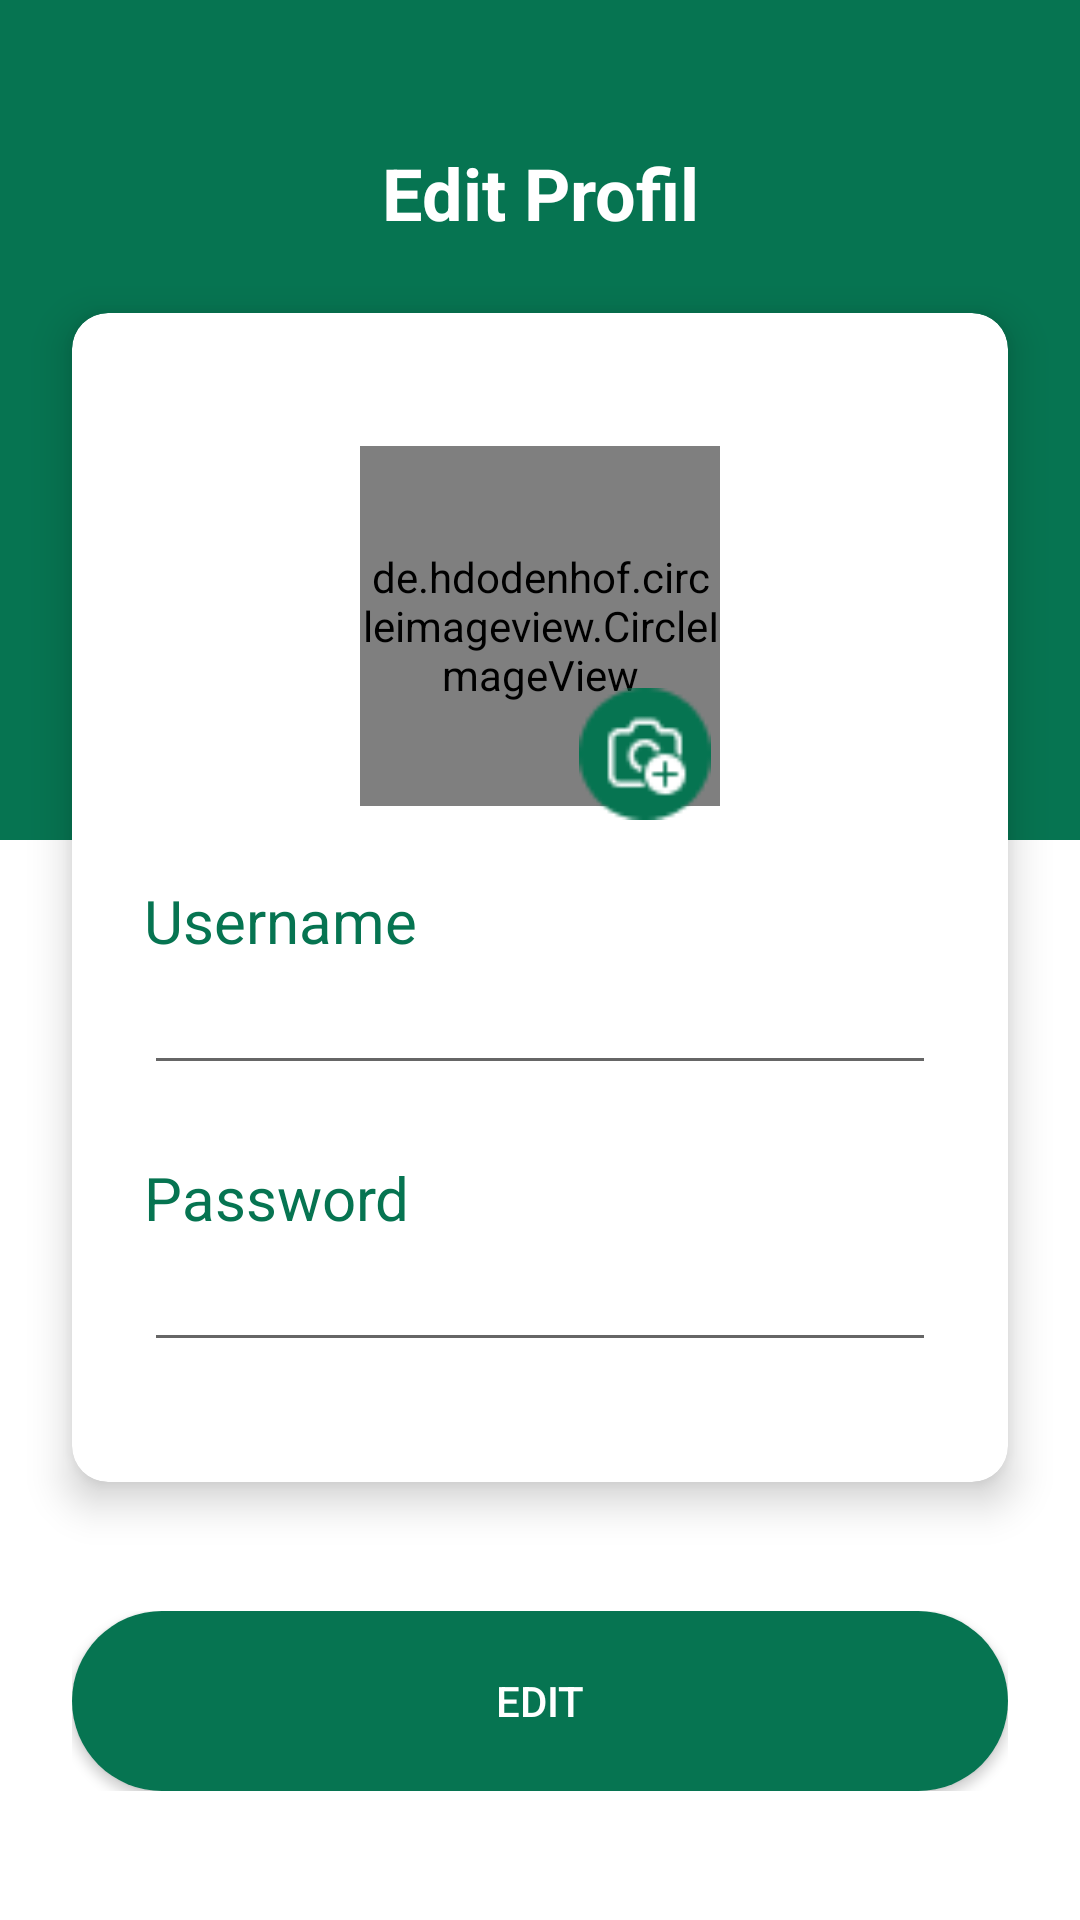

Android layout source for this screen:
<!-- AndroidManifest.xml: application theme Theme.Hackathon_K5 -->
<!-- res/layout/activity_edit_profil_pembeli.xml -->
<?xml version="1.0" encoding="utf-8"?>
<androidx.constraintlayout.widget.ConstraintLayout xmlns:android="http://schemas.android.com/apk/res/android"
    xmlns:app="http://schemas.android.com/apk/res-auto"
    xmlns:tools="http://schemas.android.com/tools"
    android:layout_width="match_parent"
    android:layout_height="match_parent"
    tools:context=".pembeli.EditProfilPembeliActivity">

    <View
        android:id="@+id/view3"
        android:layout_width="match_parent"
        android:layout_height="280dp"
        android:background="@color/green"
        app:layout_constraintEnd_toEndOf="parent"
        app:layout_constraintStart_toStartOf="parent"
        app:layout_constraintTop_toTopOf="parent" />

    <ImageButton
        android:id="@+id/back"
        android:background="@drawable/ic_baseline_arrow_back_ios_new_24_white"
        app:layout_constraintStart_toStartOf="parent"
        app:layout_constraintTop_toTopOf="parent"
        android:layout_marginTop="24dp"
        android:layout_marginStart="24dp"
        android:layout_width="wrap_content"
        android:layout_height="wrap_content"/>

    <TextView
        android:id="@+id/textView2"
        android:layout_width="match_parent"
        android:layout_height="wrap_content"
        android:layout_marginTop="24dp"
        android:gravity="center"
        android:text="Edit Profil"
        android:textStyle="bold"
        android:textColor="#fff"
        android:textSize="24sp"
        app:layout_constraintEnd_toEndOf="parent"
        app:layout_constraintStart_toStartOf="parent"
        app:layout_constraintTop_toTopOf="@+id/back" />

    <androidx.cardview.widget.CardView
        android:id="@+id/card"
        android:layout_width="match_parent"
        android:layout_height="wrap_content"
        android:layout_marginStart="24dp"
        android:layout_marginTop="24dp"
        android:elevation="8dp"
        app:cardElevation="8dp"
        app:cardCornerRadius="12dp"
        android:layout_marginEnd="24dp"
        app:layout_constraintEnd_toEndOf="parent"
        app:layout_constraintStart_toStartOf="parent"
        app:layout_constraintTop_toBottomOf="@+id/textView2">

        <LinearLayout
            android:layout_width="match_parent"
            android:layout_height="match_parent"
            android:paddingVertical="16dp"
            android:orientation="vertical">

            <LinearLayout
                android:layout_width="match_parent"
                android:layout_height="wrap_content"
                android:layout_marginLeft="24dp"
                android:layout_marginTop="24dp"
                android:layout_marginRight="24dp"
                android:orientation="vertical">

                <FrameLayout
                    android:layout_width="match_parent"
                    android:layout_height="wrap_content">

                    <de.hdodenhof.circleimageview.CircleImageView
                        android:layout_width="120dp"
                        android:layout_height="120dp"
                        android:src="@drawable/icon_nopic"
                        android:id="@+id/iv_photo"
                        android:layout_gravity="center"/>

                    <ImageButton
                        android:layout_width="44dp"
                        android:layout_height="44dp"
                        android:text="+"
                        android:visibility="visible"
                        android:textSize="32sp"
                        android:id="@+id/add_photo"
                        android:background="@drawable/ic_cam"
                        android:textColor="#fff"
                        android:gravity="center"
                        android:layout_gravity="center_horizontal"
                        android:layout_marginLeft="35dp"
                        android:layout_marginTop="85dp"
                        />

                </FrameLayout>


            </LinearLayout>

            <LinearLayout
                android:layout_width="match_parent"
                android:layout_height="wrap_content"
                android:layout_marginLeft="24dp"
                android:layout_marginTop="20dp"
                android:layout_marginRight="24dp"
                android:orientation="vertical">

                <TextView
                    android:layout_width="match_parent"
                    android:layout_height="wrap_content"
                    android:textColor="@color/green"
                    android:text="Username"
                    android:textSize="20sp" />

                <EditText
                    android:id="@+id/nama"
                    android:textColor="@color/green"
                    android:layout_width="match_parent"
                    android:layout_height="wrap_content"
                    android:inputType="text" />
            </LinearLayout>

            <LinearLayout
                android:layout_width="match_parent"
                android:layout_height="wrap_content"
                android:layout_marginLeft="24dp"
                android:layout_marginTop="24dp"
                android:layout_marginRight="24dp"
                android:layout_marginBottom="24dp"
                android:orientation="vertical">

                <TextView
                    android:layout_width="match_parent"
                    android:layout_height="wrap_content"
                    android:text="Password"
                    android:textColor="@color/green"
                    android:textSize="20sp" />

                <EditText
                    android:id="@+id/password"
                    android:layout_width="match_parent"
                    android:layout_height="wrap_content"
                    android:inputType="textPassword" />
            </LinearLayout>

        </LinearLayout>
    </androidx.cardview.widget.CardView>

    <LinearLayout
        android:layout_width="match_parent"
        android:layout_height="wrap_content"
        android:layout_marginLeft="24dp"
        android:layout_marginRight="24dp"
        android:orientation="horizontal"
        app:layout_constraintBottom_toBottomOf="parent"
        app:layout_constraintEnd_toEndOf="parent"
        app:layout_constraintStart_toStartOf="parent"
        app:layout_constraintTop_toBottomOf="@+id/card">

        <androidx.appcompat.widget.AppCompatButton
            android:id="@+id/btn_edit"
            android:layout_width="match_parent"
            android:layout_height="60dp"
            android:background="@drawable/bg_btn_green"
            android:elevation="8dp"
            android:text="Edit"
            android:textColor="#fff" />
    </LinearLayout>

</androidx.constraintlayout.widget.ConstraintLayout>
<!-- resources referenced by this layout -->
<resources>
  <color name="green">#067451</color>
  <!-- drawable bg_btn_green (drawable) -->
  <?xml version="1.0" encoding="utf-8"?>
  <shape xmlns:android="http://schemas.android.com/apk/res/android">
      <solid
          android:color="@color/green"/>
      <corners
          android:radius="45dp"/>
  </shape>
  <!-- drawable ic_cam: png bitmap (drawable, 1311 bytes) -->
  <style name="Theme.Hackathon_K5" parent="Theme.MaterialComponents.DayNight.NoActionBar">
          
          <item name="colorPrimary">@color/green</item>
          <item name="colorPrimaryVariant">@color/green</item>
          <item name="colorOnPrimary">@color/white</item>
          
          <item name="colorSecondary">@color/green</item>
          <item name="colorSecondaryVariant">@color/green</item>
          <item name="colorOnSecondary">@color/black</item>
          
          <item name="android:statusBarColor" tools:targetApi="l">?attr/colorPrimaryVariant</item>
          
      </style>
  <color name="white">#FFFFFFFF</color>
  <color name="black">#FF000000</color>
</resources>
